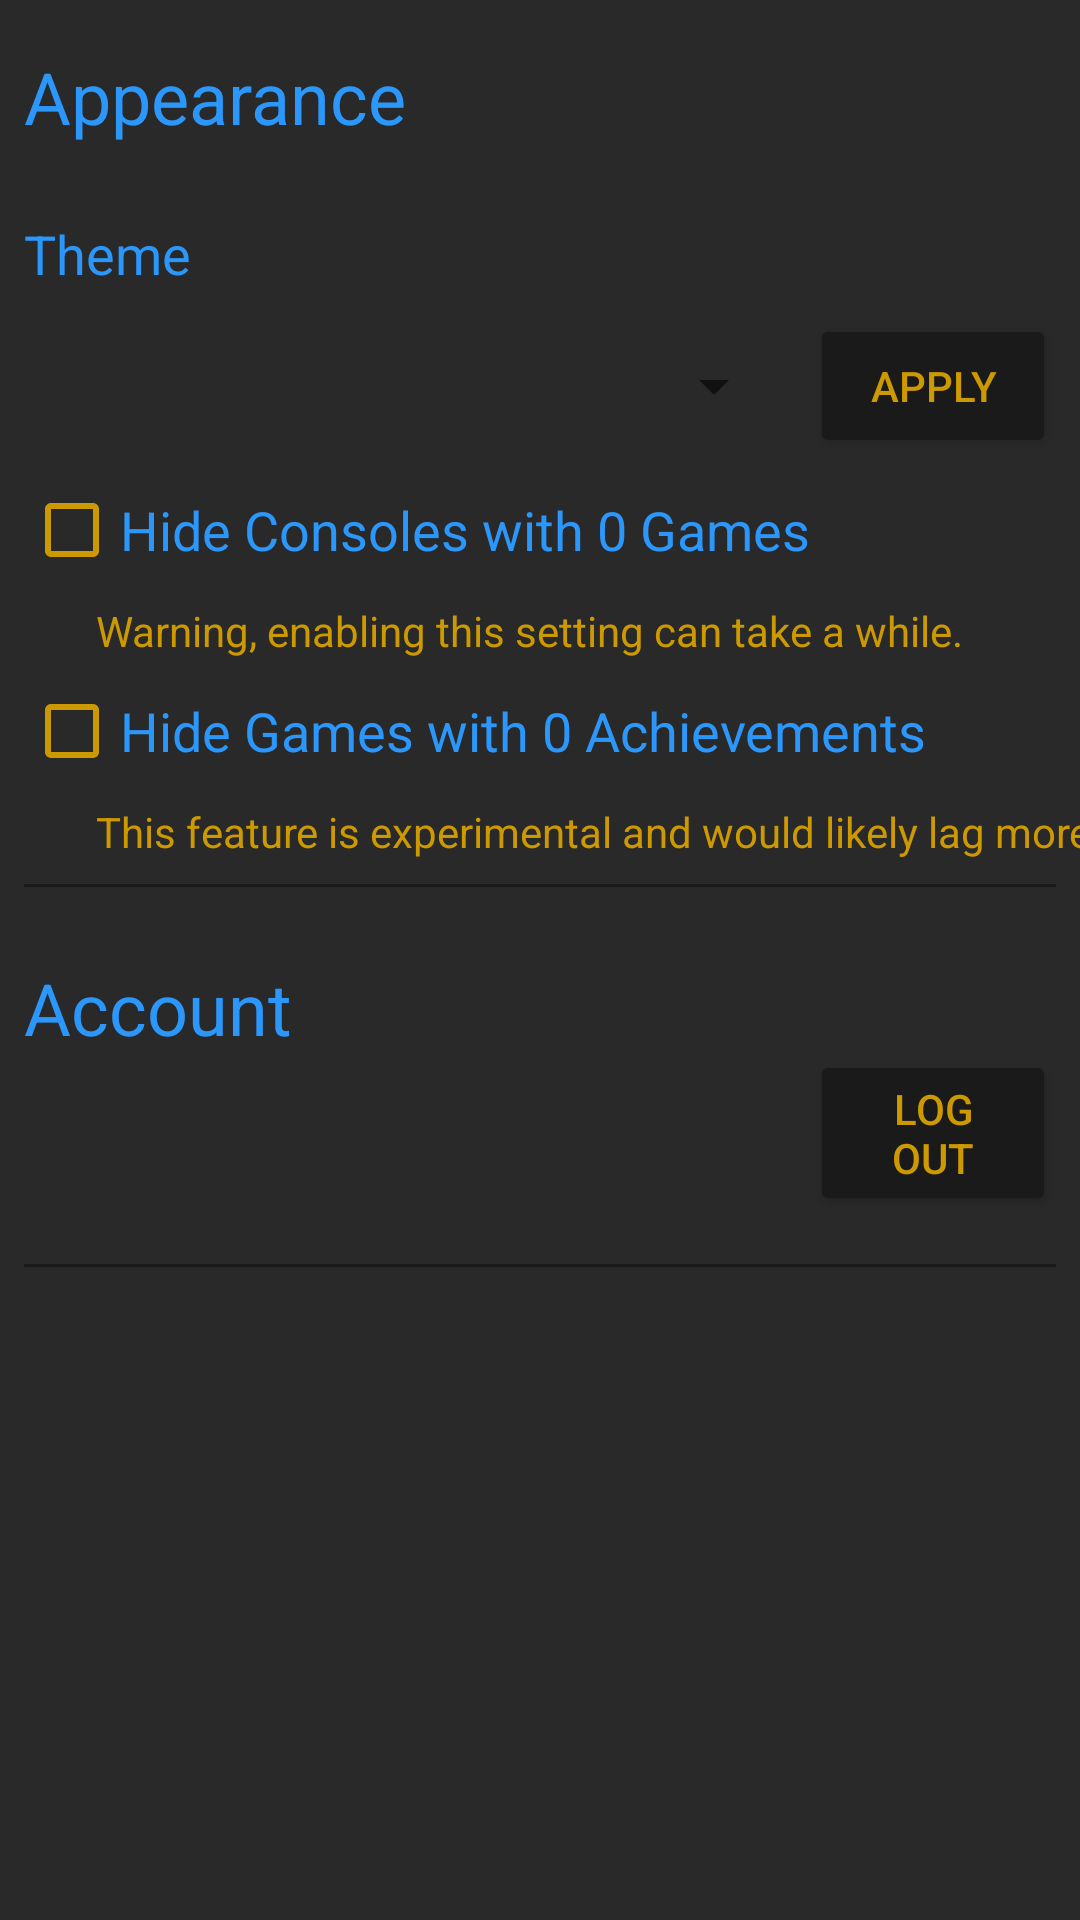

Layout XML and referenced resources for this Android screen:
<!-- AndroidManifest.xml: application theme BlankTheme -->
<!-- res/layout/fragment_settings.xml -->
<?xml version="1.0" encoding="utf-8"?>
<androidx.constraintlayout.widget.ConstraintLayout xmlns:android="http://schemas.android.com/apk/res/android"
    xmlns:app="http://schemas.android.com/apk/res-auto"
    xmlns:tools="http://schemas.android.com/tools"
    android:layout_width="match_parent"
    android:layout_height="match_parent"
    tools:context=".view.ui.MainActivity">

    <View
        android:id="@+id/settings_applying_fade"
        android:layout_width="0dp"
        android:layout_height="0dp"
        android:alpha="0.6"
        android:background="?attr/colorError"
        android:clickable="true"
        android:elevation="2dp"
        android:focusable="true"
        android:visibility="gone"
        app:layout_constraintBottom_toBottomOf="parent"
        app:layout_constraintEnd_toEndOf="parent"
        app:layout_constraintStart_toStartOf="parent"
        app:layout_constraintTop_toTopOf="parent" />

    <ProgressBar
        android:id="@+id/settings_applying"
        style="?android:attr/progressBarStyle"
        android:layout_width="wrap_content"
        android:layout_height="wrap_content"
        android:elevation="4dp"
        android:visibility="gone"
        app:layout_constraintBottom_toBottomOf="parent"
        app:layout_constraintEnd_toEndOf="parent"
        app:layout_constraintStart_toStartOf="parent"
        app:layout_constraintTop_toTopOf="parent" />

    <ScrollView
        android:layout_width="match_parent"
        android:layout_height="match_parent">

        <androidx.constraintlayout.widget.ConstraintLayout
            android:layout_width="match_parent"
            android:layout_height="wrap_content"
            android:orientation="vertical">

            <TextView
                android:id="@+id/settings_appearance_heading"
                android:layout_width="wrap_content"
                android:layout_height="wrap_content"
                android:layout_marginStart="8dp"
                android:layout_marginTop="8dp"
                android:paddingTop="8dp"
                android:paddingBottom="8dp"
                android:text="@string/settings_category_appearance"
                android:textSize="24sp"
                app:layout_constraintStart_toStartOf="parent"
                app:layout_constraintTop_toTopOf="parent" />


            <TextView
                android:id="@+id/settings_theme_subheading"
                android:layout_width="wrap_content"
                android:layout_height="wrap_content"
                android:layout_marginStart="8dp"
                android:layout_marginTop="16dp"
                android:text="@string/settings_theme"
                android:textSize="18sp"
                app:layout_constraintStart_toStartOf="parent"
                app:layout_constraintTop_toBottomOf="@+id/settings_appearance_heading" />

            <TextView
                android:id="@+id/settings_current_theme"
                android:layout_width="wrap_content"
                android:layout_height="wrap_content"
                android:layout_marginEnd="8dp"
                android:textAlignment="viewEnd"
                android:textColor="?attr/colorAccent"
                app:layout_constraintBottom_toBottomOf="@+id/settings_theme_subheading"
                app:layout_constraintEnd_toEndOf="parent"
                app:layout_constraintTop_toTopOf="@+id/settings_theme_subheading"
                tools:text="Current Theme: 2016" />


            <Spinner
                android:id="@+id/settings_theme_dropdown"
                android:layout_width="0dp"
                android:layout_height="48dp"
                android:layout_marginStart="8dp"
                android:layout_marginTop="8dp"
                android:layout_marginEnd="8dp"
                app:layout_constraintEnd_toStartOf="@+id/settings_button_guideline"
                app:layout_constraintStart_toStartOf="parent"
                app:layout_constraintTop_toBottomOf="@+id/settings_theme_subheading"
                tools:listitem="@android:layout/simple_spinner_dropdown_item" />

            <CheckBox
                android:id="@+id/settings_hide_consoles"
                android:layout_width="wrap_content"
                android:layout_height="wrap_content"
                android:layout_marginStart="8dp"
                android:layout_marginTop="8dp"
                android:text="@string/settings_toggle_console"
                android:textSize="18sp"
                app:layout_constraintStart_toStartOf="parent"
                app:layout_constraintTop_toBottomOf="@+id/settings_theme_dropdown" />

            <TextView
                android:id="@+id/settings_hide_consoles_warning"
                android:layout_width="wrap_content"
                android:layout_height="wrap_content"
                android:layout_marginStart="32dp"
                android:layout_marginTop="8dp"
                android:gravity="center_horizontal"
                android:text="@string/settings_toggle_console_lag_warning"
                android:textColor="?attr/colorAccent"
                app:layout_constraintStart_toStartOf="parent"
                app:layout_constraintTop_toBottomOf="@+id/settings_hide_consoles" />

            <TextView
                android:id="@+id/settings_hide_games_warning"
                android:layout_width="wrap_content"
                android:layout_height="wrap_content"
                android:layout_marginStart="32dp"
                android:layout_marginTop="8dp"
                android:gravity="center_horizontal"
                android:text="@string/settings_toggle_game_lag_warning"
                android:textColor="?attr/colorAccent"
                app:layout_constraintStart_toStartOf="parent"
                app:layout_constraintTop_toBottomOf="@+id/settings_hide_games" />

            <CheckBox
                android:id="@+id/settings_hide_games"
                android:layout_width="wrap_content"
                android:layout_height="wrap_content"
                android:layout_marginStart="8dp"
                android:layout_marginTop="8dp"
                android:text="@string/settings_toggle_game"
                android:textSize="18sp"
                app:layout_constraintStart_toStartOf="parent"
                app:layout_constraintTop_toBottomOf="@+id/settings_hide_consoles_warning" />

            <View
                android:id="@+id/settings_appearance_bottom_div"
                android:layout_width="0dp"
                android:layout_height="1dp"
                android:layout_marginStart="8dp"
                android:layout_marginTop="8dp"
                android:layout_marginEnd="8dp"
                android:background="?attr/colorPrimaryDark"
                app:layout_constraintEnd_toEndOf="parent"
                app:layout_constraintStart_toStartOf="parent"
                app:layout_constraintTop_toBottomOf="@+id/settings_hide_games_warning" />

            <TextView
                android:id="@+id/settings_account_heading"
                android:layout_width="wrap_content"
                android:layout_height="wrap_content"
                android:layout_marginStart="8dp"
                android:layout_marginTop="16dp"
                android:paddingTop="8dp"
                android:paddingBottom="8dp"
                android:text="@string/settings_category_account"
                android:textSize="24sp"
                app:layout_constraintStart_toStartOf="parent"
                app:layout_constraintTop_toBottomOf="@+id/settings_appearance_bottom_div" />

            <Button
                android:id="@+id/settings_logout_button"
                android:layout_width="0dp"
                android:layout_height="wrap_content"
                android:layout_marginEnd="8dp"
                android:paddingStart="16dp"
                android:paddingEnd="16dp"
                android:text="@string/settings_log_out"
                app:layout_constraintBottom_toBottomOf="@+id/settings_current_user"
                app:layout_constraintEnd_toEndOf="parent"
                app:layout_constraintHorizontal_bias="1.0"
                app:layout_constraintStart_toStartOf="@+id/settings_button_guideline"
                app:layout_constraintTop_toTopOf="@+id/settings_current_user" />

            <View
                android:id="@+id/settings_account_bottom_div"
                android:layout_width="0dp"
                android:layout_height="1dp"
                android:layout_marginStart="8dp"
                android:layout_marginTop="16dp"
                android:layout_marginEnd="8dp"
                android:background="?attr/colorPrimaryDark"
                app:layout_constraintEnd_toEndOf="parent"
                app:layout_constraintStart_toStartOf="parent"
                app:layout_constraintTop_toBottomOf="@+id/settings_logout_button" />

            <Button
                android:id="@+id/settings_apply"
                android:layout_width="0dp"
                android:layout_height="wrap_content"
                android:layout_marginEnd="8dp"
                android:text="@string/settings_apply"
                app:layout_constraintBottom_toBottomOf="@+id/settings_theme_dropdown"
                app:layout_constraintEnd_toEndOf="parent"
                app:layout_constraintStart_toStartOf="@+id/settings_button_guideline"
                app:layout_constraintTop_toTopOf="@+id/settings_theme_dropdown" />

            <TextView
                android:id="@+id/settings_current_user"
                android:layout_width="wrap_content"
                android:layout_height="wrap_content"
                android:layout_marginStart="8dp"
                android:layout_marginTop="8dp"
                android:layout_marginEnd="8dp"
                app:layout_constraintEnd_toStartOf="@+id/settings_button_guideline"
                app:layout_constraintHorizontal_bias="0.0"
                app:layout_constraintStart_toStartOf="parent"
                app:layout_constraintTop_toBottomOf="@+id/settings_account_heading"
                tools:text="Currently signed in as: KobraKid1337" />

            <androidx.constraintlayout.widget.Guideline
                android:id="@+id/settings_button_guideline"
                android:layout_width="wrap_content"
                android:layout_height="wrap_content"
                android:orientation="vertical"
                app:layout_constraintBottom_toBottomOf="parent"
                app:layout_constraintEnd_toEndOf="parent"
                app:layout_constraintGuide_percent="0.75"
                app:layout_constraintStart_toStartOf="parent"
                app:layout_constraintTop_toTopOf="parent" />

        </androidx.constraintlayout.widget.ConstraintLayout>

    </ScrollView>

</androidx.constraintlayout.widget.ConstraintLayout>
<!-- resources referenced by this layout -->
<resources>
  <string name="settings_apply">Apply</string>
  <string name="settings_category_account">Account</string>
  <string name="settings_category_appearance">Appearance</string>
  <string name="settings_log_out">Log Out</string>
  <string name="settings_theme">Theme</string>
  <string name="settings_toggle_console">Hide Consoles with 0 Games</string>
  <string name="settings_toggle_console_lag_warning">Warning, enabling this setting can take a while.</string>
  <string name="settings_toggle_game">Hide Games with 0 Achievements</string>
  <string name="settings_toggle_game_lag_warning">This feature is experimental and would likely lag more.</string>
  <style name="BlankTheme" parent="Theme.AppCompat.Light.NoActionBar">
          <item name="colorPrimary">@color/blank_colorPrimary</item>
          <item name="colorPrimaryDark">@color/blank_colorPrimaryDark</item>
          <item name="colorError">@color/blank_colorError</item>
          <item name="colorAccent">@color/blank_colorAccent</item>
  
          <item name="android:windowBackground">@color/blank_colorError</item>
          <item name="android:textColorPrimary">@color/blank_colorPrimary</item>
          <item name="android:textColor">@color/blank_colorPrimary</item>
          <item name="android:textColorHint">@color/blank_colorAccent</item>
          <item name="colorButtonNormal">@color/blank_colorPrimaryDark</item>
          <item name="android:buttonStyle">@style/CommonThemes.Button</item>
          <item name="android:progressBarStyle">@style/CommonThemes.ProgressBar</item>
          <item name="android:progressBarStyleHorizontal">@style/CommonThemes.ProgressBar.Horizontal
          </item>
          <item name="android:checkboxStyle">@style/CommonThemes.CheckBox</item>
          <item name="drawerArrowStyle">@style/CommonThemes.DrawerIconStyle</item>
          <item name="actionOverflowButtonStyle">@style/CommonThemes.OverflowButton</item>
          <item name="android:spinnerDropDownItemStyle">@style/CommonThemes.Spinner</item>
  
          <item name="current_theme">@style/BlankTheme</item>
      </style>
  <color name="blank_colorPrimary">#2C97FA</color>
  <color name="blank_colorPrimaryDark">#1A1A1A</color>
  <color name="blank_colorError">#292929</color>
  <color name="blank_colorAccent">#CC9900</color>
  <style name="CommonThemes.Button" parent="Widget.AppCompat.Button">
          <item name="android:textColor">?attr/colorAccent</item>
          <item name="android:tint">?attr/colorAccent</item>
      </style>
  <style name="CommonThemes.ProgressBar" parent="Widget.AppCompat.ProgressBar">
          <item name="android:background">@android:color/transparent</item>
      </style>
  <style name="CommonThemes.ProgressBar.Horizontal" parent="Widget.AppCompat.ProgressBar.Horizontal">
          <item name="android:scaleY">1.5</item>
          <item name="android:background">@android:color/transparent</item>
      </style>
  <style name="CommonThemes.CheckBox" parent="Widget.AppCompat.CompoundButton.CheckBox">
          <item name="android:textColor">?attr/colorPrimary</item>
          <item name="android:buttonTint">?attr/colorAccent</item>
      </style>
  <style name="CommonThemes.DrawerIconStyle" parent="Widget.AppCompat.DrawerArrowToggle">
          <item name="color">?attr/colorPrimary</item>
      </style>
  <style name="CommonThemes.OverflowButton" parent="Widget.AppCompat.ActionButton.Overflow">
          <item name="android:tint">?attr/colorPrimary</item>
      </style>
  <style name="CommonThemes.Spinner" parent="Widget.AppCompat.DropDownItem.Spinner">
          <item name="android:background">?attr/colorError</item>
          <item name="android:textColor">?attr/colorPrimary</item>
      </style>
</resources>
